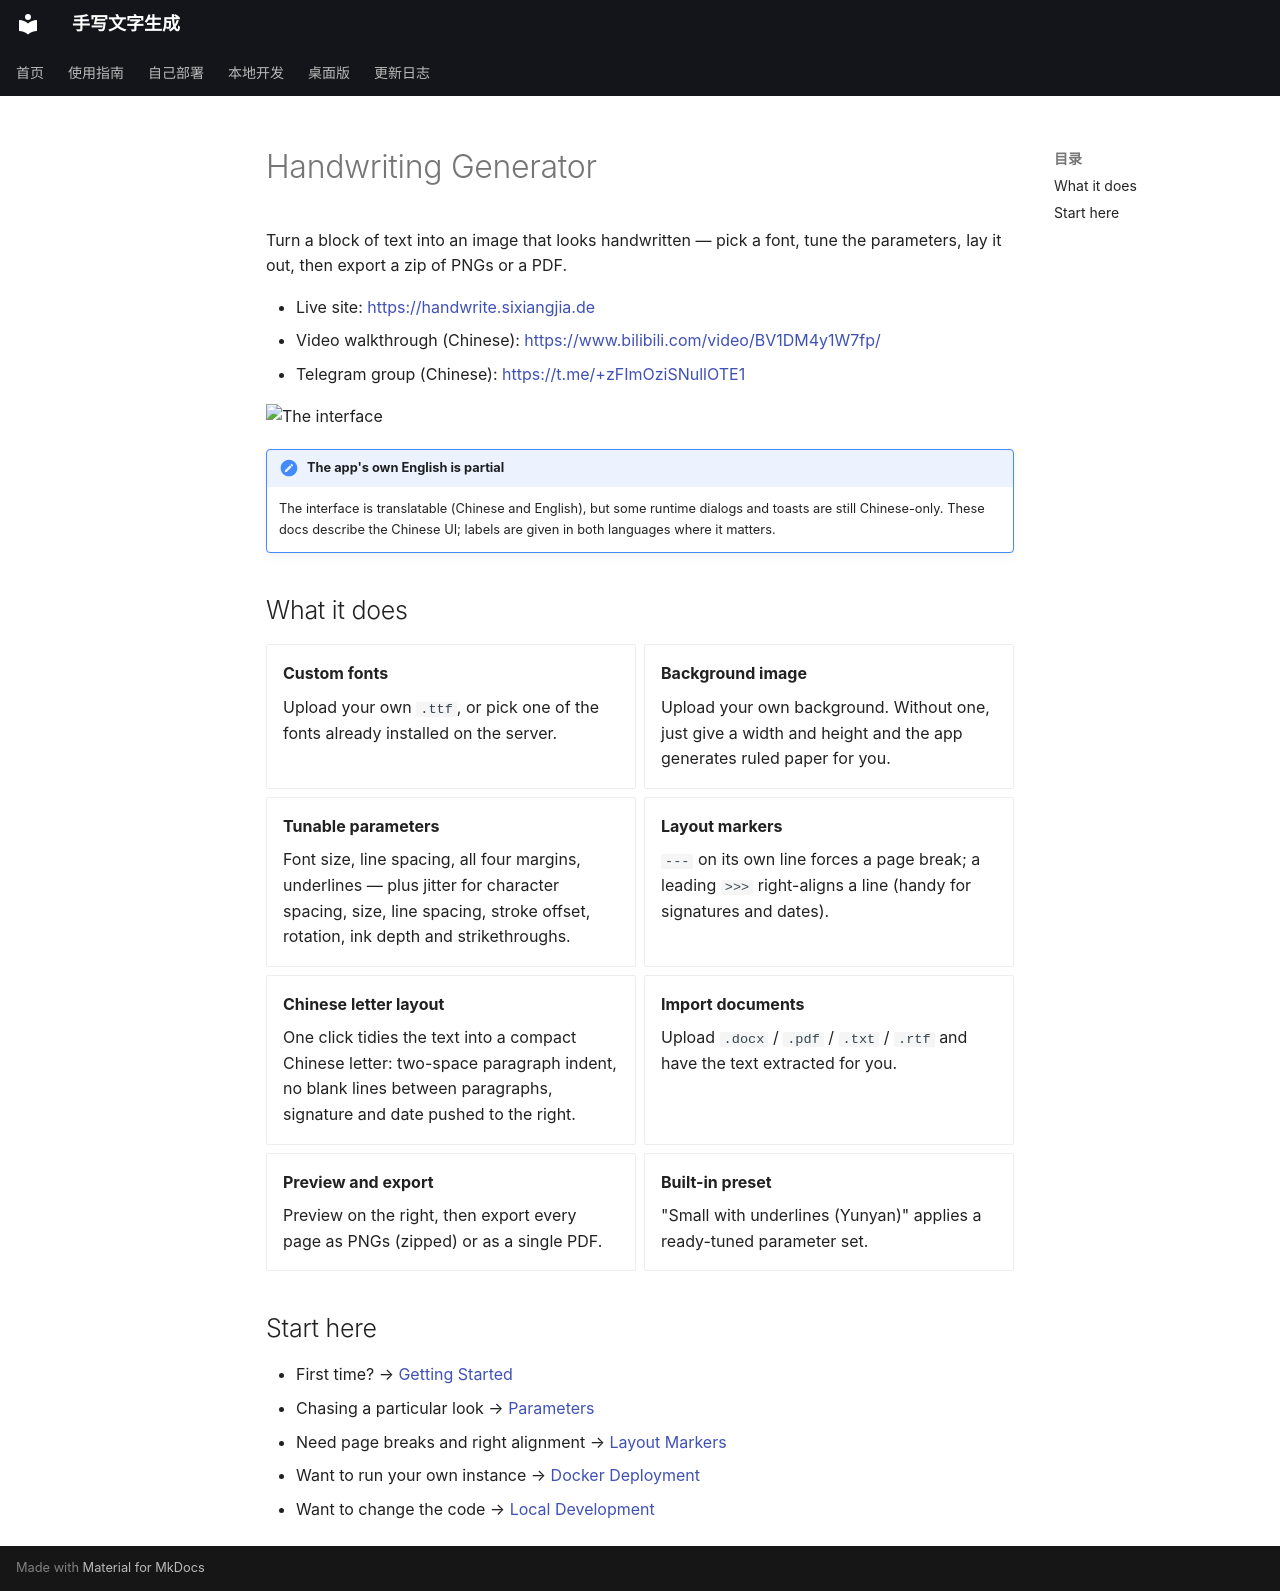

repository: 14790897/handwriting-web · page: en/index.html · generator: mkdocs

# Handwriting Generator

Turn a block of text into an image that looks handwritten — pick a font, tune the
parameters, lay it out, then export a zip of PNGs or a PDF.

- Live site: <https://handwrite.sixiangjia.de>
- Video walkthrough (Chinese): <https://www.bilibili.com/video/BV1DM4y1W7fp/>
- Telegram group (Chinese): <https://t.me/+zFImOziSNullOTE1>

![The interface](https://raw.githubusercontent.com/14790897/handwriting-web/main/image-new-ui.png)

!!! note "The app's own English is partial"
    The interface is translatable (Chinese and English), but some runtime dialogs and toasts
    are still Chinese-only. These docs describe the Chinese UI; labels are given in both
    languages where it matters.

## What it does

<div class="grid cards" markdown>

- **Custom fonts**

    Upload your own `.ttf`, or pick one of the fonts already installed on the server.

- **Background image**

    Upload your own background. Without one, just give a width and height and the app
    generates ruled paper for you.

- **Tunable parameters**

    Font size, line spacing, all four margins, underlines — plus jitter for character
    spacing, size, line spacing, stroke offset, rotation, ink depth and strikethroughs.

- **Layout markers**

    `---` on its own line forces a page break; a leading `>>>` right-aligns a line
    (handy for signatures and dates).

- **Chinese letter layout**

    One click tidies the text into a compact Chinese letter: two-space paragraph indent,
    no blank lines between paragraphs, signature and date pushed to the right.

- **Import documents**

    Upload `.docx` / `.pdf` / `.txt` / `.rtf` and have the text extracted for you.

- **Preview and export**

    Preview on the right, then export every page as PNGs (zipped) or as a single PDF.

- **Built-in preset**

    "Small with underlines (Yunyan)" applies a ready-tuned parameter set.

</div>

## Start here

- First time? → [Getting Started](guide/getting-started.md)
- Chasing a particular look → [Parameters](guide/parameters.md)
- Need page breaks and right alignment → [Layout Markers](guide/layout-markers.md)
- Want to run your own instance → [Docker Deployment](self-hosting/docker.md)
- Want to change the code → [Local Development](development.md)
